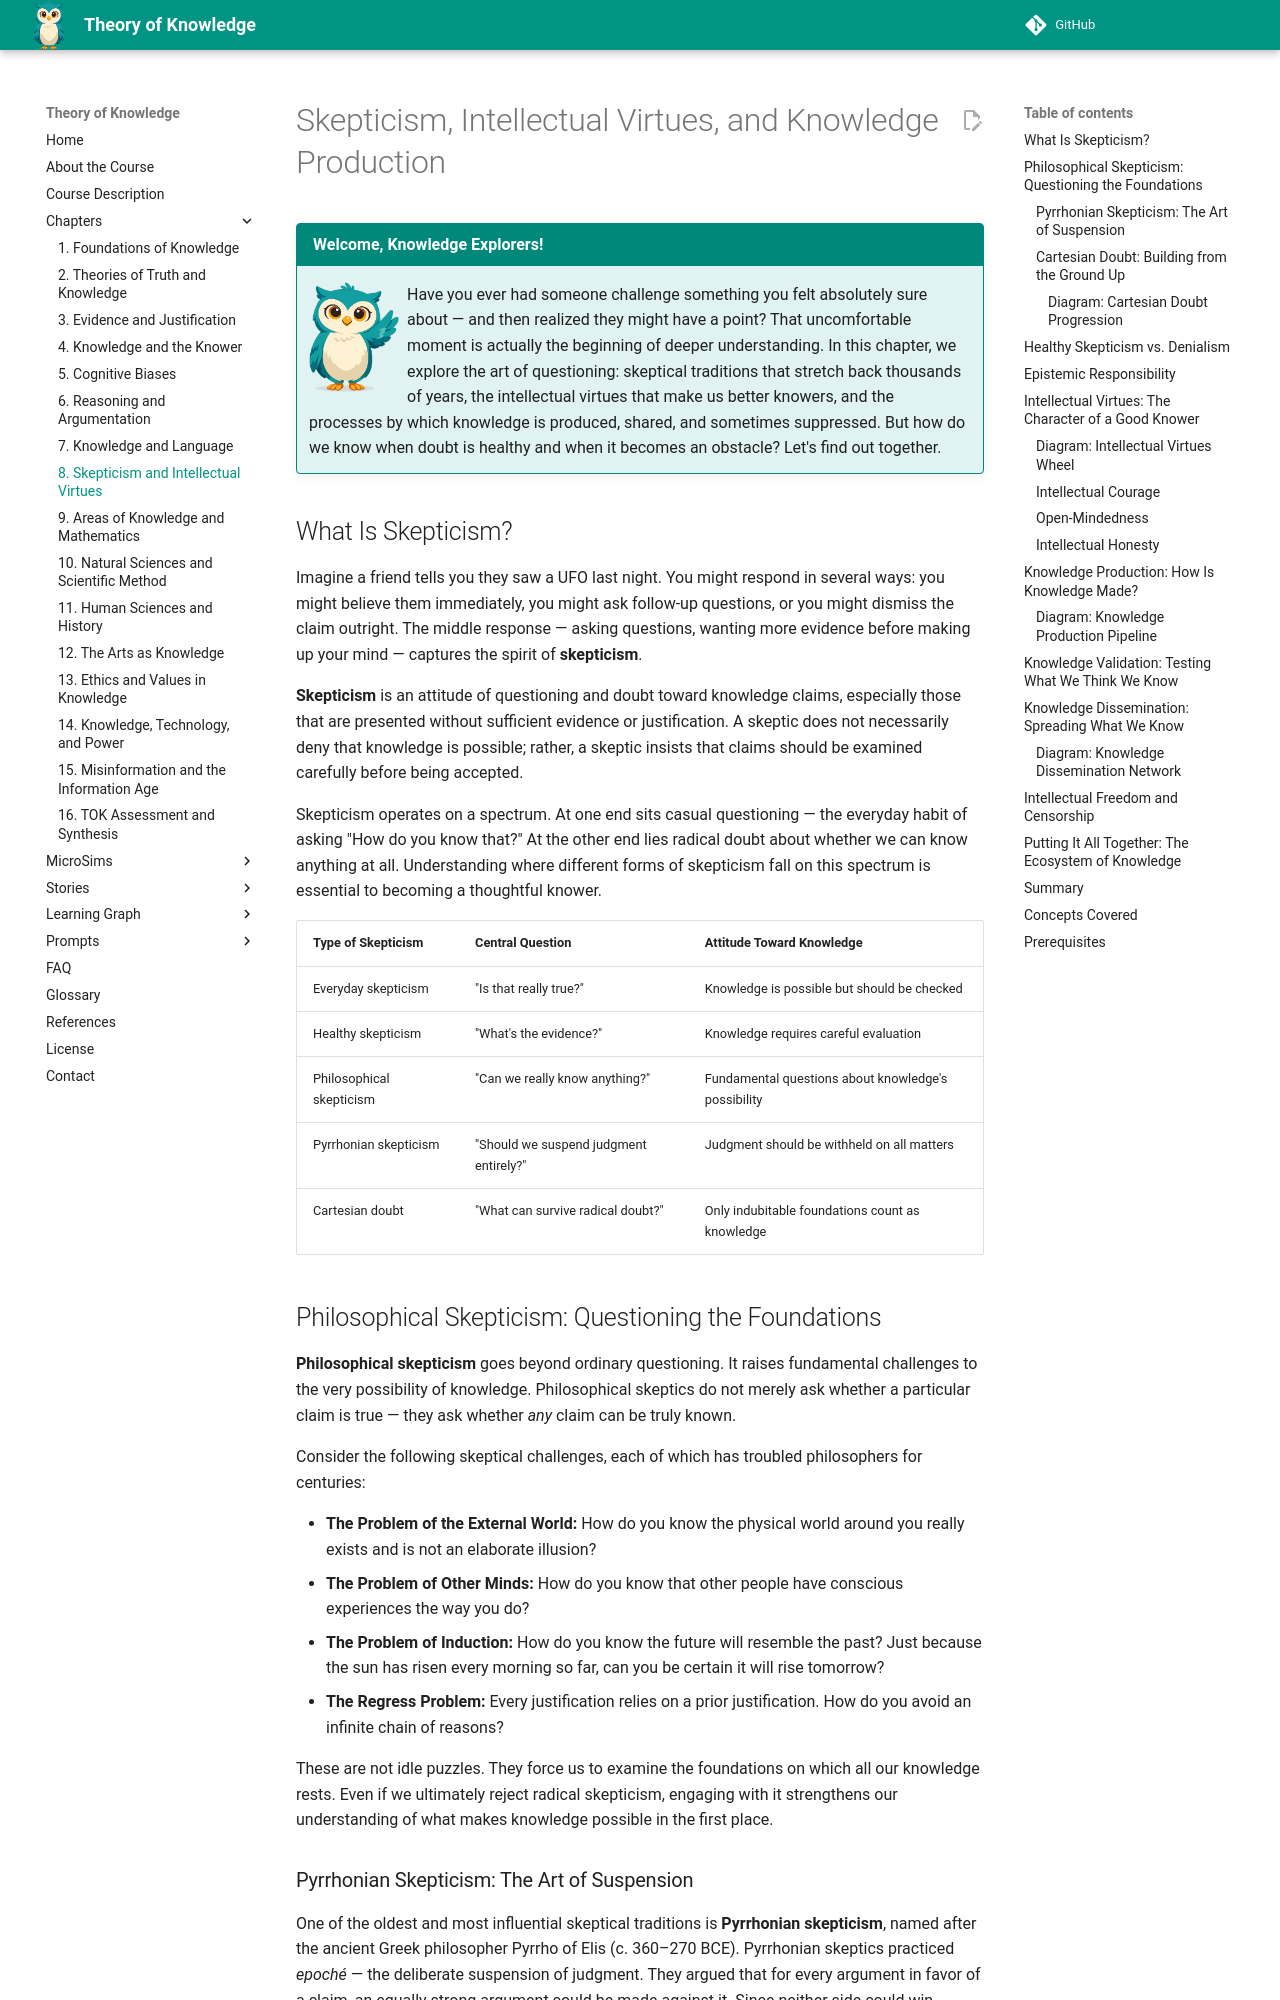

repository: dmccreary/theory-of-knowledge · page: chapters/08-skepticism-and-intellectual-virtues/index.html · generator: mkdocs

---
title: Skepticism, Intellectual Virtues, and Knowledge Production
description: Skeptical traditions, intellectual virtues, and the processes of knowledge production and validation
generated_by: claude skill chapter-content-generator
date: 2026-04-02 10:32:37
version: 0.07
---

# Skepticism, Intellectual Virtues, and Knowledge Production

!!! mascot-welcome "Welcome, Knowledge Explorers!"
    <img src="../../img/mascot/welcome.png" class="mascot-admonition-img" alt="Sofia waving welcome">
    Have you ever had someone challenge something you felt absolutely sure about — and then realized they might have a point? That uncomfortable moment is actually the beginning of deeper understanding. In this chapter, we explore the art of questioning: skeptical traditions that stretch back thousands of years, the intellectual virtues that make us better knowers, and the processes by which knowledge is produced, shared, and sometimes suppressed. But how do we know when doubt is healthy and when it becomes an obstacle? Let's find out together.

## What Is Skepticism?

Imagine a friend tells you they saw a UFO last night. You might respond in several ways: you might believe them immediately, you might ask follow-up questions, or you might dismiss the claim outright. The middle response — asking questions, wanting more evidence before making up your mind — captures the spirit of **skepticism**.

**Skepticism** is an attitude of questioning and doubt toward knowledge claims, especially those that are presented without sufficient evidence or justification. A skeptic does not necessarily deny that knowledge is possible; rather, a skeptic insists that claims should be examined carefully before being accepted.

Skepticism operates on a spectrum. At one end sits casual questioning — the everyday habit of asking "How do you know that?" At the other end lies radical doubt about whether we can know anything at all. Understanding where different forms of skepticism fall on this spectrum is essential to becoming a thoughtful knower.

| Type of Skepticism | Central Question | Attitude Toward Knowledge |
|--------------------|-----------------|---------------------------|
| Everyday skepticism | "Is that really true?" | Knowledge is possible but should be checked |
| Healthy skepticism | "What's the evidence?" | Knowledge requires careful evaluation |
| Philosophical skepticism | "Can we really know anything?" | Fundamental questions about knowledge's possibility |
| Pyrrhonian skepticism | "Should we suspend judgment entirely?" | Judgment should be withheld on all matters |
| Cartesian doubt | "What can survive radical doubt?" | Only indubitable foundations count as knowledge |

## Philosophical Skepticism: Questioning the Foundations

**Philosophical skepticism** goes beyond ordinary questioning. It raises fundamental challenges to the very possibility of knowledge. Philosophical skeptics do not merely ask whether a particular claim is true — they ask whether *any* claim can be truly known.

Consider the following skeptical challenges, each of which has troubled philosophers for centuries:

- **The Problem of the External World:** How do you know the physical world around you really exists and is not an elaborate illusion?
- **The Problem of Other Minds:** How do you know that other people have conscious experiences the way you do?
- **The Problem of Induction:** How do you know the future will resemble the past? Just because the sun has risen every morning so far, can you be certain it will rise tomorrow?
- **The Regress Problem:** Every justification relies on a prior justification. How do you avoid an infinite chain of reasons?

These are not idle puzzles. They force us to examine the foundations on which all our knowledge rests. Even if we ultimately reject radical skepticism, engaging with it strengthens our understanding of what makes knowledge possible in the first place.
